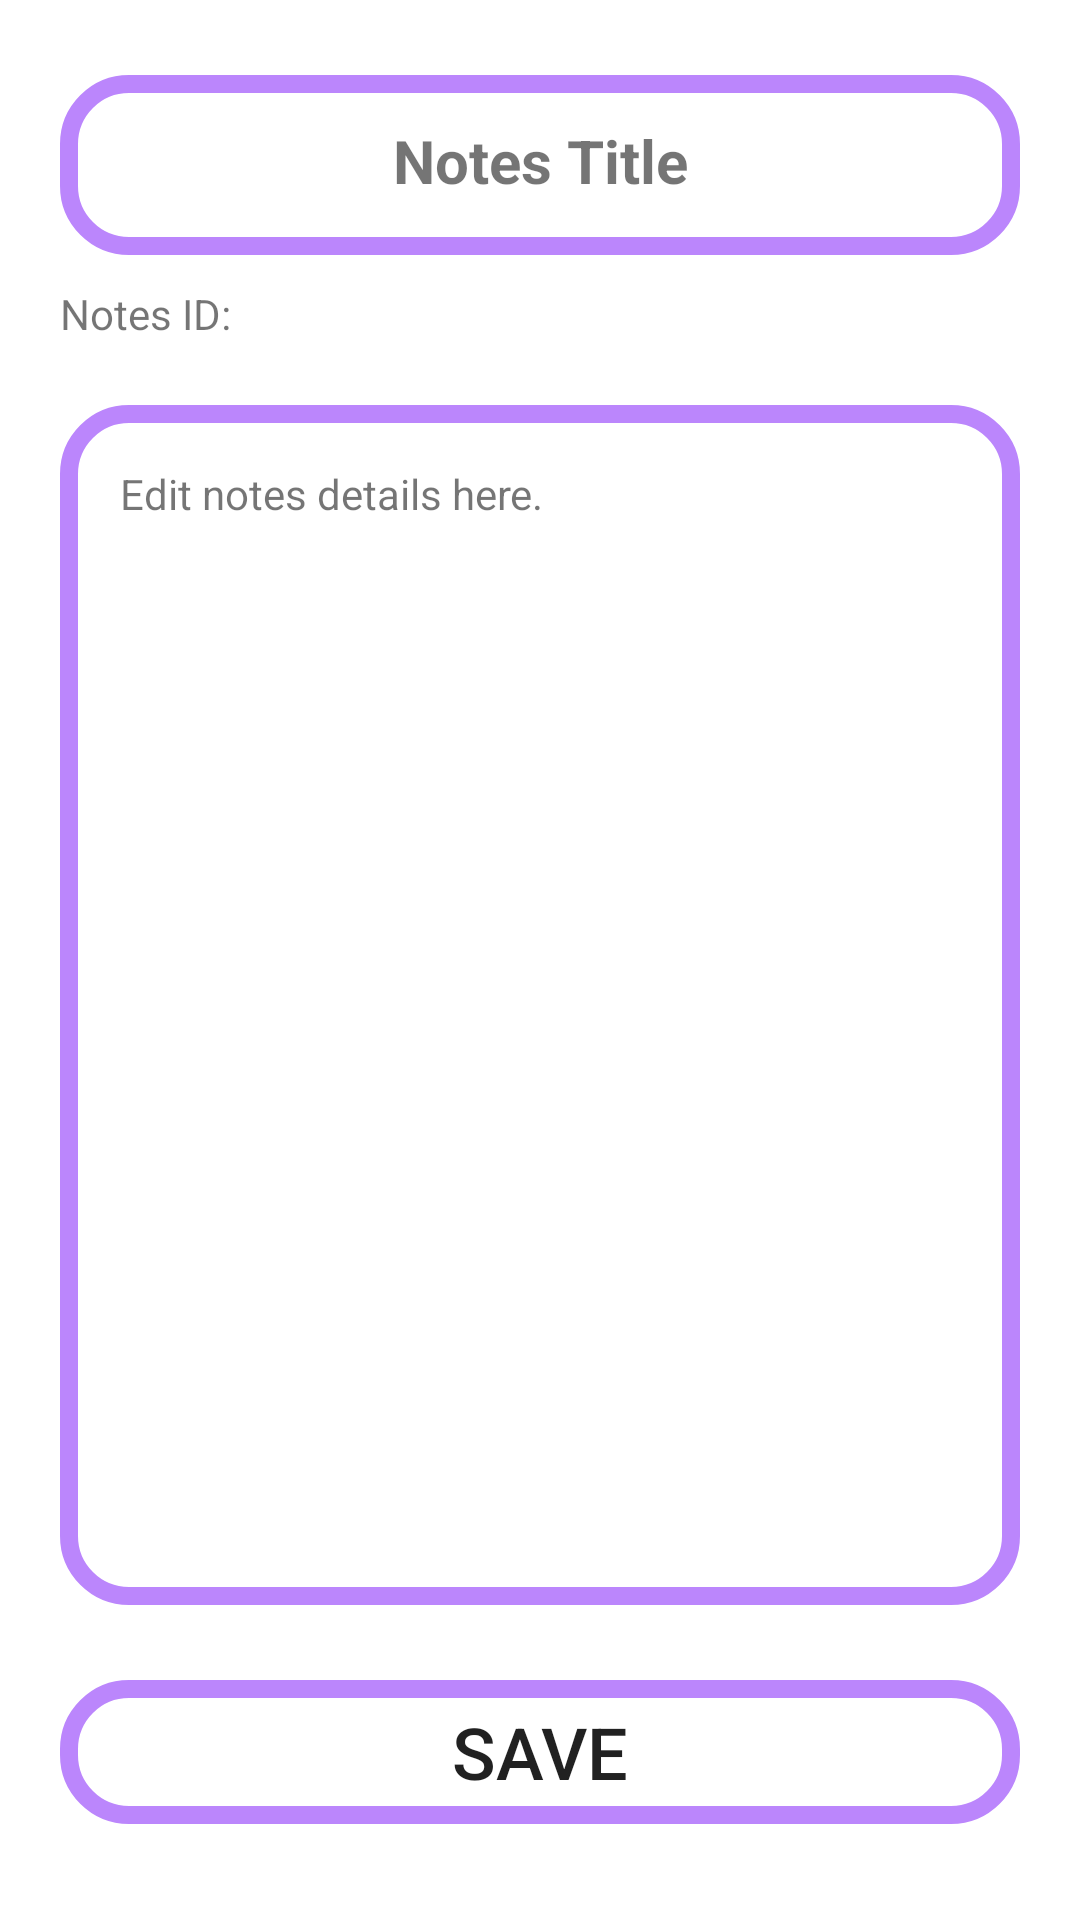

Android layout source for this screen:
<!-- AndroidManifest.xml: application theme Theme.HotelManagementSystem -->
<!-- res/layout/fragment_notes_edit.xml -->
<?xml version="1.0" encoding="utf-8"?>
<layout xmlns:android="http://schemas.android.com/apk/res/android"
    xmlns:tools="http://schemas.android.com/tools"
    xmlns:app="http://schemas.android.com/apk/res-auto"
    tools:context=".notes.NotesEditFragment">


    <LinearLayout
        android:layout_width="match_parent"
        android:layout_height="match_parent"
        android:orientation="vertical"
        app:layout_constraintTop_toTopOf="parent">

        <TextView
            android:id="@+id/notes_edit_Title"
            android:layout_width="match_parent"
            android:layout_height="60dp"
            android:layout_marginTop="25dp"
            android:layout_marginHorizontal="20dp"
            android:layout_marginBottom="5dp"
            android:paddingTop="15dp"
            android:background="@drawable/row_border"
            android:text="@string/notes_title"
            android:textStyle="bold"
            android:textSize="20sp"
            android:textAlignment="center"></TextView>

        <TextView
            android:id="@+id/notes_edit_ID"
            android:layout_width="match_parent"
            android:layout_height="30dp"
            android:layout_marginVertical="5dp"
            android:layout_marginHorizontal="20dp"
            android:text="@string/notes_id">
        </TextView>

        <TextView
            android:id="@+id/notes_edit_Desc"
            android:layout_width="match_parent"
            android:layout_height="400dp"
            android:layout_marginHorizontal="20dp"
            android:layout_marginVertical="5dp"
            android:background="@drawable/row_border"
            android:text="@string/notes_details_edit"
            android:inputType="textMultiLine"
            android:lines="10"
            android:singleLine="false"
            android:padding="20dp"
            android:gravity="top|start"></TextView>

        <Button
            android:id="@+id/notes_edit_saveBtn"
            android:layout_width="match_parent"
            android:layout_height="wrap_content"
            android:layout_margin="20dp"
            android:background="@drawable/row_border"
            android:text="SAVE"
            android:textSize="24sp"></Button>

    </LinearLayout>


</layout>
<!-- resources referenced by this layout -->
<resources>
  <!-- drawable row_border (drawable) -->
  <?xml version="1.0" encoding="utf-8"?>
  <shape xmlns:android="http://schemas.android.com/apk/res/android">
  
      <corners android:topLeftRadius="20dp"
          android:topRightRadius="20dp"
          android:bottomRightRadius="20dp"
          android:bottomLeftRadius="20dp"></corners>
  
      <stroke android:color="@color/purple_200"
          android:width="6dp"></stroke>
  
  </shape>
  <string name="notes_details_edit">Edit notes details here.</string>
  <string name="notes_id">Notes ID: </string>
  <string name="notes_title">Notes Title</string>
  <style name="Theme.HotelManagementSystem" parent="Theme.MaterialComponents.DayNight.DarkActionBar">
          
          <item name="colorPrimary">@color/button_purple</item>
          <item name="colorPrimaryVariant">@color/purple_700</item>
          <item name="colorOnPrimary">@color/white</item>
          
          <item name="colorSecondary">@color/teal_200</item>
          <item name="colorSecondaryVariant">@color/teal_700</item>
          <item name="colorOnSecondary">@color/black</item>
          
          <item name="android:statusBarColor" tools:targetApi="l">?attr/colorPrimaryVariant</item>
          
      </style>
  <color name="purple_200">#FFBB86FC</color>
  <color name="button_purple">#9370DB</color>
  <color name="purple_700">#FF3700B3</color>
  <color name="white">#FFFFFFFF</color>
  <color name="teal_200">#FF03DAC5</color>
  <color name="teal_700">#FF018786</color>
  <color name="black">#FF000000</color>
</resources>
